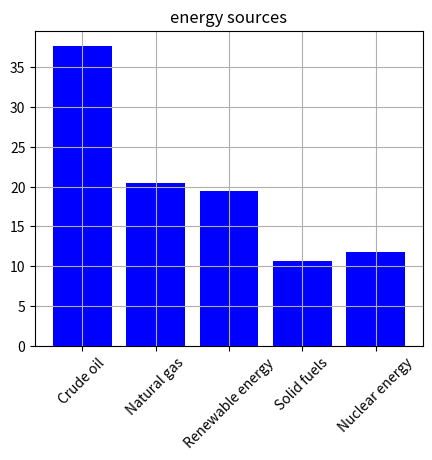
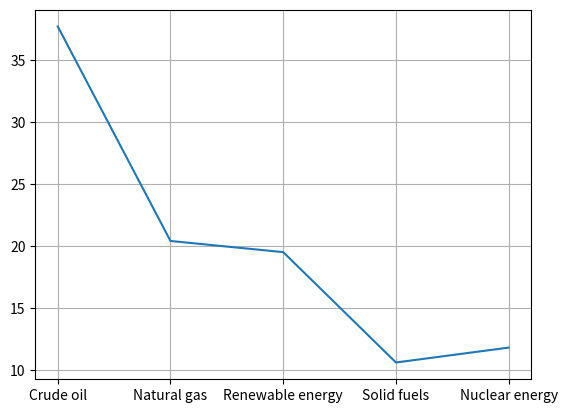
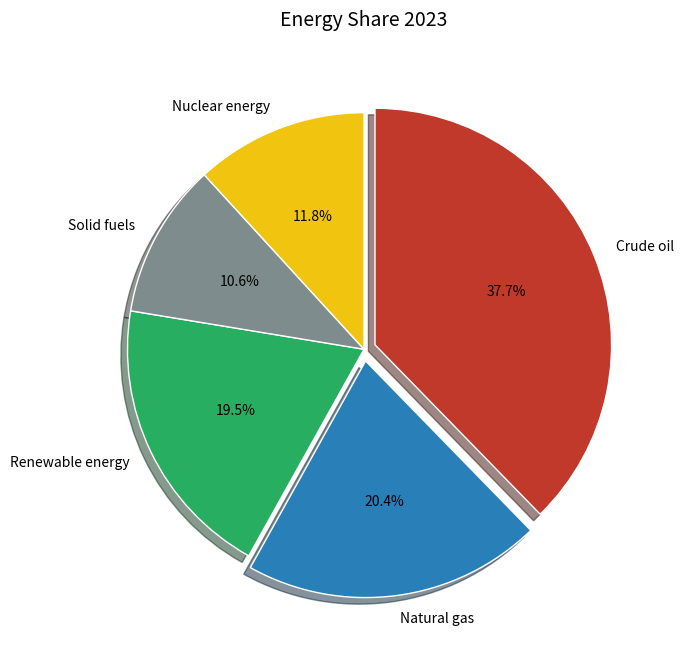

Write Python code to recreate these figures, in order.
import matplotlib.pyplot as plt
sources = [ "Crude oil",  "Natural gas", "Renewable energy",
    "Solid fuels", "Nuclear energy" ]
percentages = [37.7, 20.4, 19.5, 10.6, 11.8]
fig, ax = plt.subplots()
ax.plot(sources, percentages)

ax.set_xlabel('energy source)')
ax.set_ylabel('contribution')
ax.set_title('impact of energy source')
# ax.legend()
ax.grid(True)
plt.show(block=False)
plt.savefig('energySources.png',format = 'png', dpi = 200, bbox_inches = 'tight')


fig, ax = plt.subplots()
ax.bar(sources, percentages, color = 'blue')
plt.show(block=False)
plt.close("all")
          

plt.figure(num=1, figsize=(5,5))
ax = plt.axes()
ax.bar(sources, percentages, color = 'blue')
plt.xticks(rotation=45)
plt.subplots_adjust(bottom=0.25)
plt.title('energy sources')
ax.grid(True)

plt.figure(num=2)
ax = plt.axes()
ax.plot(sources, percentages)
ax.grid(True)


colors = ['#c0392b', '#2980b9', '#27ae60', '#7f8c8d', '#f1c40f']  # palette armoniosa
explode = [0.05, 0.05, 0, 0, 0]  # leggero distacco dei primi due spicchi

plt.figure(num=3, figsize=(7,7))
plt.pie(
    percentages,
    labels=sources,
    autopct='%1.1f%%',
    startangle=90,
    counterclock=False,
    explode=explode,
    colors=colors,
    shadow=True,
    wedgeprops={'linewidth': 1, 'edgecolor': 'white'}
)
plt.title("Energy Share 2023", fontsize=14, pad=20)
plt.tight_layout()
plt.show()
